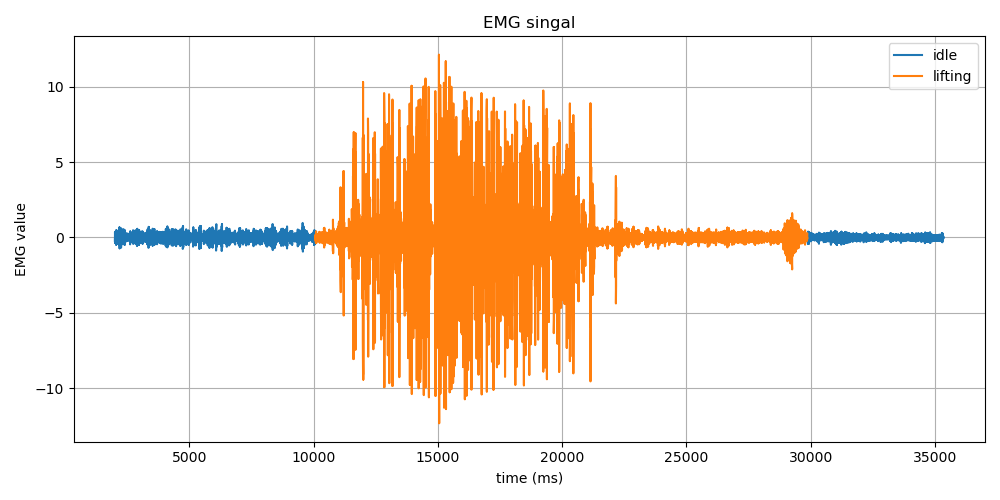

Source data for this figure (header and first rows):
Time (ms), EMG Value, Label
2005, -0.13, idle
2005, -0.29, idle
2005, -0.1, idle
2006, 0.25, idle
2006, 0.34, idle
2015, 0.03, idle
2015, -0.35, idle
2015, -0.37, idle
2015, -0.01, idle
2015, 0.36, idle
2024, 0.39, idle
2024, 0.07, idle
2024, -0.28, idle
2024, -0.35, idle
2024, -0.13, idle
2035, 0.13, idle
2035, 0.19, idle
2035, 0.09, idle
2035, 0.05, idle
2035, 0.07, idle
2045, 0.01, idle
2045, -0.19, idle
2045, -0.32, idle
2045, -0.16, idle
2045, 0.22, idle
2054, 0.47, idle
2054, 0.32, idle
2054, -0.13, idle
2054, -0.48, idle
2054, -0.45, idle
2064, -0.06, idle
2064, 0.33, idle
2064, 0.46, idle
2064, 0.28, idle
2064, -0.05, idle
2073, -0.34, idle
2073, -0.43, idle
2073, -0.24, idle
2073, 0.15, idle
2083, 0.45, idle
2084, 0.39, idle
2084, 0.0, idle
2084, -0.38, idle
2084, -0.41, idle
2093, -0.06, idle
2094, 0.3, idle
2094, 0.33, idle
2094, 0.01, idle
2094, -0.28, idle
2103, -0.24, idle
2104, 0.09, idle
2104, 0.32, idle
2104, 0.18, idle
2104, -0.18, idle
2114, -0.35, idle
2114, -0.13, idle
2114, 0.22, idle
2114, 0.32, idle
2114, 0.09, idle
2124, -0.2, idle
... 16,611 more rows
